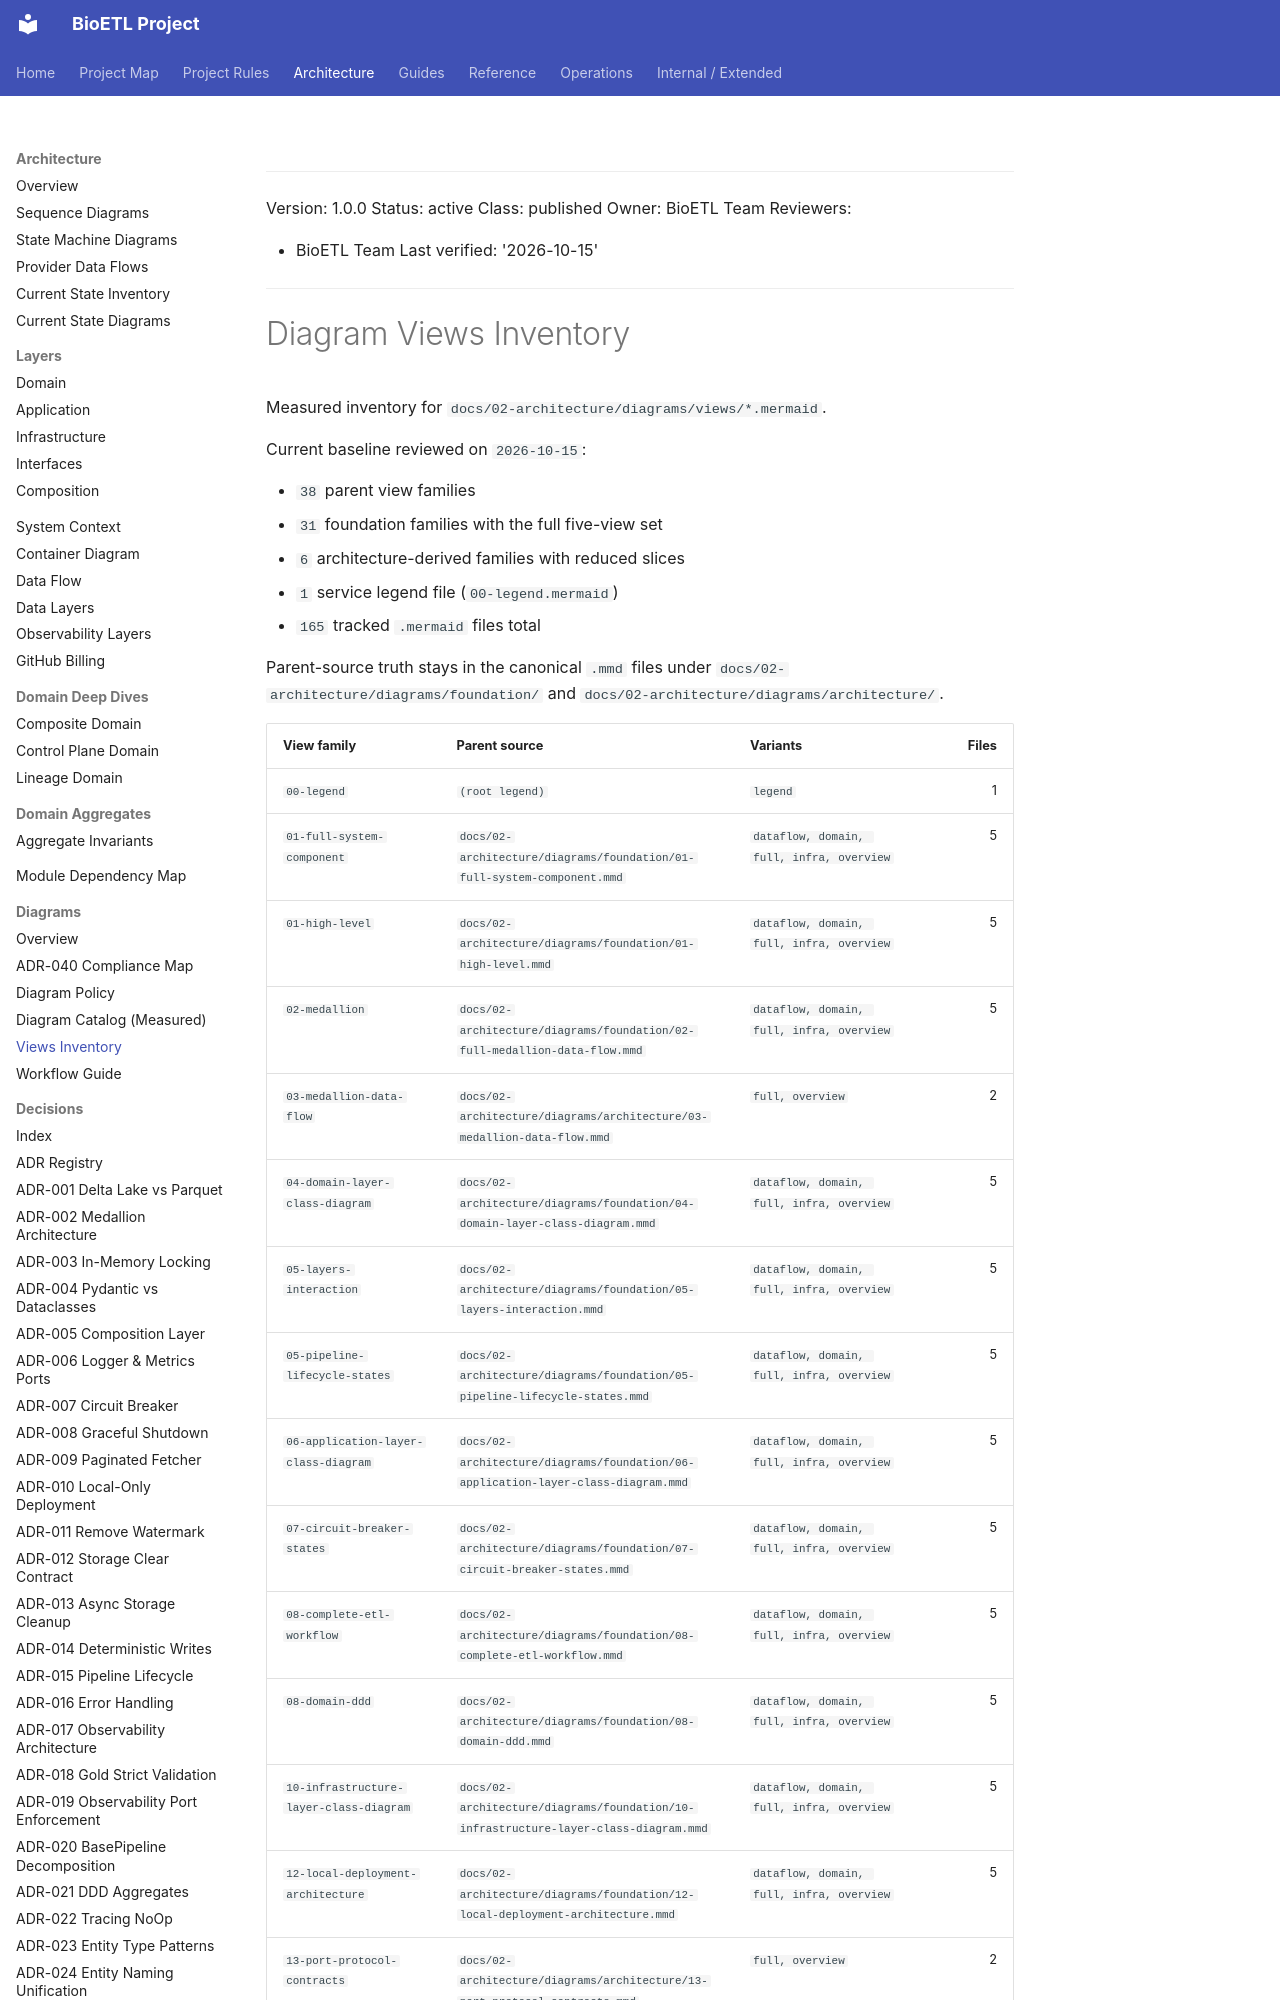

repository: SatoryKono/BioactivityDataAcquisition · page: 02-architecture/diagrams/governance/diagram-views-inventory/index.html · generator: mkdocs

______________________________________________________________________

Version: 1.0.0
Status: active
Class: published
Owner: BioETL Team
Reviewers:

- BioETL Team
  Last verified: '2026-10-15'

______________________________________________________________________
